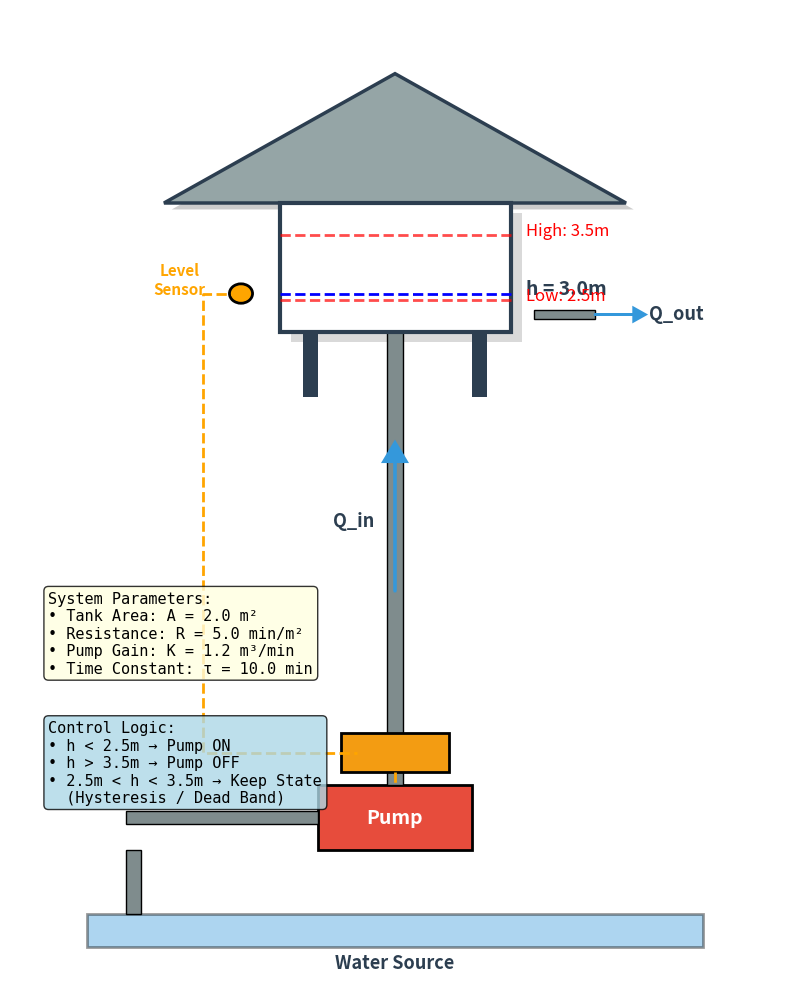

Python code for this plot:
#!/usr/bin/env python3
"""
生成水塔示意图
"""

import matplotlib.pyplot as plt
import matplotlib.patches as patches
import numpy as np

# 设置matplotlib不显示图形（后台模式）
import matplotlib
matplotlib.use('Agg')

# 创建图形 - 缩小尺寸，使用更合适的比例
fig, ax = plt.subplots(1, 1, figsize=(8, 10))
ax.set_xlim(0, 10)
ax.set_ylim(0, 15)
ax.axis('off')

# 使用更现代、更美观的配色方案
water_color = '#3498DB'  # 明亮的蓝色
tank_color = '#2C3E50'   # 深灰蓝色
pump_color = '#E74C3C'   # 鲜艳的红色
pipe_color = '#7F8C8D'   # 中性灰色
text_color = '#2C3E50'   # 深色文字
highlight_color = '#F39C12'  # 橙色高亮
bg_color = '#ECF0F1'     # 浅灰背景色

# 1. 绘制屋顶 - 添加阴影效果
roof_points = [[2, 12], [5, 14], [8, 12], [2, 12]]
# 阴影
roof_shadow = patches.Polygon([[p[0]+0.1, p[1]-0.1] for p in roof_points], 
                              closed=True, facecolor='black', alpha=0.2, zorder=1)
ax.add_patch(roof_shadow)
# 主体
roof = patches.Polygon(roof_points, closed=True, facecolor='#95A5A6', 
                      edgecolor='#2C3E50', linewidth=2.5, zorder=2)
ax.add_patch(roof)

# 2. 绘制水塔（圆柱形）- 添加渐变效果和阴影
tank_x, tank_y = 3.5, 10
tank_width, tank_height = 3, 2
# 阴影
tank_shadow = patches.Rectangle((tank_x+0.15, tank_y-0.15), tank_width, tank_height, 
                                facecolor='black', alpha=0.15, zorder=1)
ax.add_patch(tank_shadow)
# 主体
tank = patches.Rectangle((tank_x, tank_y), tank_width, tank_height, 
                         facecolor='white', edgecolor=tank_color, linewidth=3, zorder=2)
ax.add_patch(tank)

# 水塔支架
support_left = patches.Rectangle((3.8, 9), 0.2, 1, facecolor=tank_color)
support_right = patches.Rectangle((6, 9), 0.2, 1, facecolor=tank_color)
ax.add_patch(support_left)
ax.add_patch(support_right)

# 3. 绘制水位
water_level = 10.6  # 当前水位高度
water_rect = patches.Rectangle((tank_x, tank_y), tank_width, water_level - tank_y, 
                               facecolor=water_color, alpha=0.6, edgecolor='none')
ax.add_patch(water_rect)

# 水位线
ax.plot([tank_x, tank_x + tank_width], [water_level, water_level], 
        'b--', linewidth=2, label='Current Water Level')

# 水位标注
ax.annotate('h = 3.0m', xy=(tank_x + tank_width + 0.2, water_level), 
           fontsize=14, fontweight='bold', color=text_color)

# 上限线
high_threshold = 11.5
ax.plot([tank_x, tank_x + tank_width], [high_threshold, high_threshold], 
        'r--', linewidth=2, alpha=0.7)
ax.annotate('High: 3.5m', xy=(tank_x + tank_width + 0.2, high_threshold), 
           fontsize=12, color='red')

# 下限线
low_threshold = 10.5
ax.plot([tank_x, tank_x + tank_width], [low_threshold, low_threshold], 
        'r--', linewidth=2, alpha=0.7)
ax.annotate('Low: 2.5m', xy=(tank_x + tank_width + 0.2, low_threshold), 
           fontsize=12, color='red')

# 4. 绘制水龙头（出水口）
tap_x, tap_y = 6.8, 10.2
tap_pipe = patches.Rectangle((tap_x, tap_y), 0.8, 0.15, 
                             facecolor=pipe_color, edgecolor='black', linewidth=1)
ax.add_patch(tap_pipe)

# 出水箭头
ax.arrow(tap_x + 0.8, tap_y + 0.075, 0.5, 0, 
        head_width=0.2, head_length=0.15, fc=water_color, ec=water_color, linewidth=2)
ax.text(tap_x + 1.5, tap_y, 'Q_out', fontsize=13, fontweight='bold', color=text_color)

# 5. 绘制水泵（地面）
pump_x, pump_y = 4, 2
pump_width, pump_height = 2, 1
pump = patches.Rectangle((pump_x, pump_y), pump_width, pump_height, 
                         facecolor=pump_color, edgecolor='black', linewidth=2)
ax.add_patch(pump)
ax.text(pump_x + 1, pump_y + 0.5, 'Pump', fontsize=14, fontweight='bold', 
       color='white', ha='center', va='center')

# 泵状态指示
# title text removed for cleaner look

# 6. 绘制进水管道
pipe1_x = pump_x + pump_width / 2
pipe1 = patches.Rectangle((pipe1_x - 0.1, pump_y + pump_height), 0.2, 7.5, 
                         facecolor=pipe_color, edgecolor='black', linewidth=1)
ax.add_patch(pipe1)

# 进水箭头
arrow_y = pump_y + pump_height + 3
ax.arrow(pipe1_x, arrow_y, 0, 2, 
        head_width=0.3, head_length=0.3, fc=water_color, ec=water_color, linewidth=2)
ax.text(pipe1_x - 0.8, arrow_y + 1, 'Q_in', fontsize=13, fontweight='bold', color=text_color)

# 7. 绘制地面水源
source_x, source_y = 1, 0.5
source = patches.Rectangle((source_x, source_y), 8, 0.5, 
                          facecolor=water_color, alpha=0.4, edgecolor='black', linewidth=2)
ax.add_patch(source)
ax.text(5, 0.25, 'Water Source', fontsize=13, fontweight='bold', 
       color=text_color, ha='center', va='center')

# 8. 绘制水源到水泵的管道
source_pipe = patches.Rectangle((1.5, 1), 0.2, 1, 
                               facecolor=pipe_color, edgecolor='black', linewidth=1)
ax.add_patch(source_pipe)

# 横向连接管
h_pipe = patches.Rectangle((1.5, pump_y + 0.4), pump_x - 1.5, 0.2, 
                          facecolor=pipe_color, edgecolor='black', linewidth=1)
ax.add_patch(h_pipe)

# 9. 添加传感器
sensor_x = tank_x - 0.5
sensor_y = water_level
sensor_circle = plt.Circle((sensor_x, sensor_y), 0.15, 
                          facecolor='orange', edgecolor='black', linewidth=2)
ax.add_patch(sensor_circle)
ax.text(sensor_x - 0.8, sensor_y, 'Level\nSensor', fontsize=11, 
       fontweight='bold', color='orange', ha='center')

# 传感器到控制器的连线
ax.plot([sensor_x, sensor_x - 0.5, sensor_x - 0.5, pump_x + 0.5], 
       [sensor_y, sensor_y, pump_y + 1.5, pump_y + 1.5], 
       'orange', linewidth=2, linestyle='--')

# 控制器
controller = patches.Rectangle((pump_x + 0.3, pump_y + 1.2), 1.4, 0.6, 
                              facecolor='#F39C12', edgecolor='black', linewidth=2)
ax.add_patch(controller)
# title text removed for cleaner look

# 控制器到泵的连线
ax.plot([pump_x + 1, pump_x + 1], [pump_y + 1.2, pump_y + pump_height], 
       'orange', linewidth=2, linestyle='--')

# 10. 添加标题和注释
# title text removed for cleaner look

# 添加系统参数文本框
param_text = (
    'System Parameters:\n'
    '• Tank Area: A = 2.0 m²\n'
    '• Resistance: R = 5.0 min/m²\n'
    '• Pump Gain: K = 1.2 m³/min\n'
    '• Time Constant: τ = 10.0 min'
)
ax.text(0.5, 6, param_text, fontsize=11, 
       bbox=dict(boxstyle='round', facecolor='lightyellow', alpha=0.8),
       verticalalignment='top', family='monospace')

# 添加控制逻辑文本框
control_text = (
    'Control Logic:\n'
    '• h < 2.5m → Pump ON\n'
    '• h > 3.5m → Pump OFF\n'
    '• 2.5m < h < 3.5m → Keep State\n'
    '  (Hysteresis / Dead Band)'
)
ax.text(0.5, 4, control_text, fontsize=11, 
       bbox=dict(boxstyle='round', facecolor='lightblue', alpha=0.8),
       verticalalignment='top', family='monospace')

# 保存图形
plt.tight_layout()
plt.savefig('water_tower_diagram.png', dpi=300, bbox_inches='tight', facecolor='white')
print("Generated: water_tower_diagram.png")
plt.close()

print("Water tower diagram generated successfully!")
